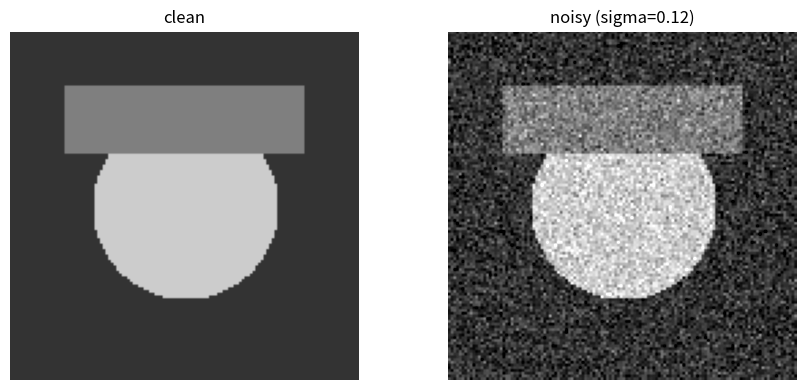
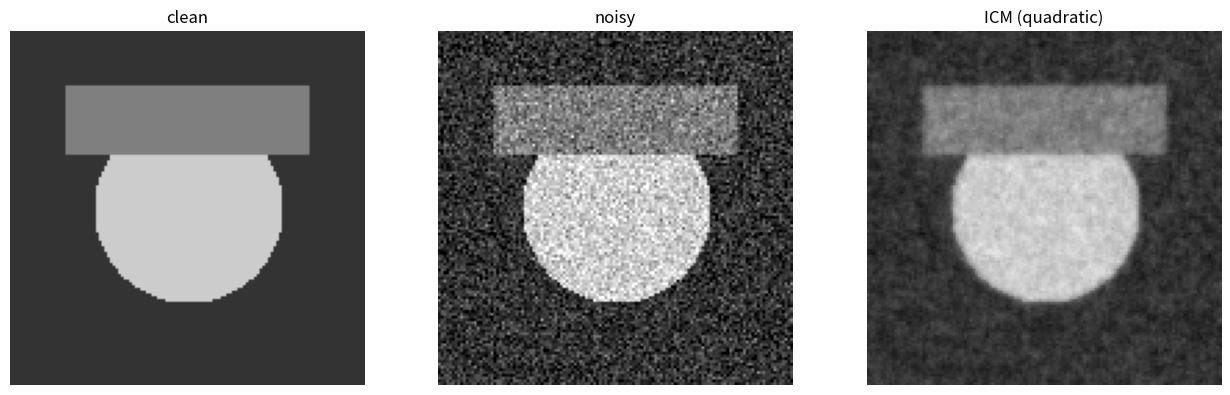
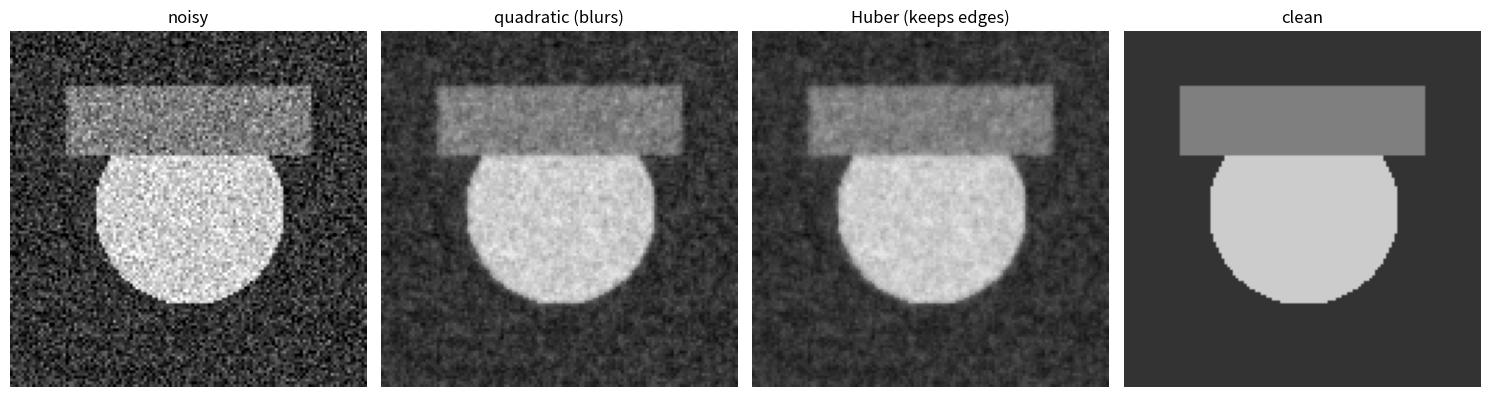
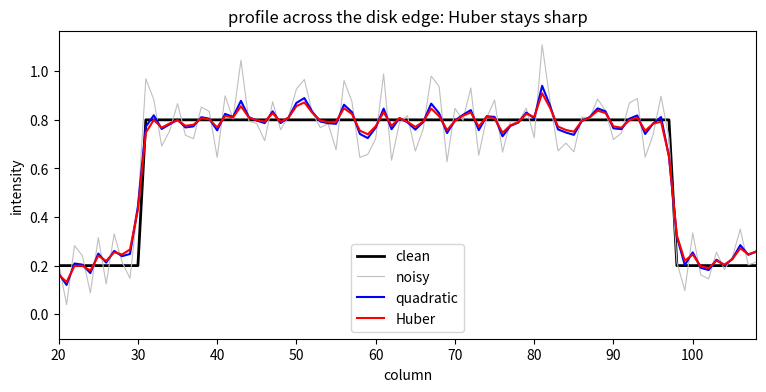
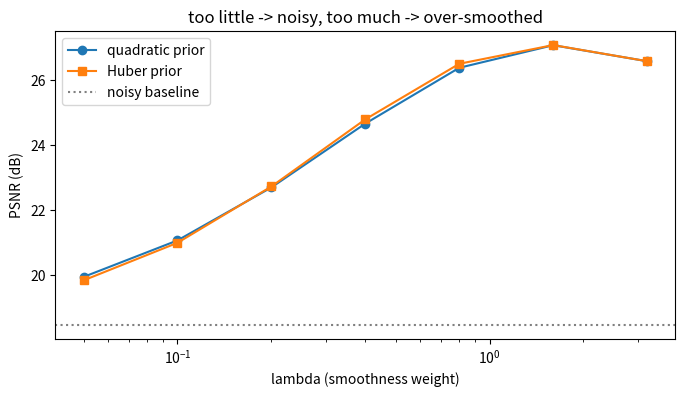

The matplotlib source for these figures, in order:
import numpy as np
import matplotlib.pyplot as plt

rng = np.random.default_rng(1)
plt.rcParams['figure.figsize'] = (10, 4)

def phantom(N=128):
    yy, xx = np.mgrid[0:N, 0:N]
    img = np.full((N, N), 0.2)
    img[(xx - 64)**2 + (yy - 64)**2 < 34**2] = 0.8   # disk: a big, sharp edge
    img[20:45, 20:108] = 0.5                          # a bar: a smaller edge
    return img

def psnr(ref, test, peak=1.0):
    mse = np.mean((ref - test)**2)
    return 10*np.log10(peak**2 / mse)

clean = phantom()
sigma = 0.12
noisy = clean + rng.normal(0.0, sigma, clean.shape)

print(f'noisy PSNR = {psnr(clean, noisy):.2f} dB')
fig, ax = plt.subplots(1, 2, figsize=(9, 4))
ax[0].imshow(clean, cmap='gray', vmin=0, vmax=1); ax[0].set_title('clean'); ax[0].axis('off')
ax[1].imshow(noisy, cmap='gray', vmin=0, vmax=1); ax[1].set_title(f'noisy (sigma={sigma})'); ax[1].axis('off')
plt.tight_layout(); plt.show()

def prior_gradient(x, psi):
    """Sum over the 4 neighbours of psi(x_i - x_j), edge-replicated."""
    xp = np.pad(x, 1, mode='edge')
    up,   down  = xp[:-2, 1:-1], xp[2:,  1:-1]
    left, right = xp[1:-1, :-2], xp[1:-1, 2:]
    return psi(x - up) + psi(x - down) + psi(x - left) + psi(x - right)

def psi_quadratic(u):
    return u                                    # force grows forever -> blurs edges

def psi_huber(u, delta=0.25):
    return np.clip(u, -delta, delta)            # force saturates -> preserves edges

def map_denoise_gd(y, psi, lam, iters=600, step=None):
    """Gradient descent on 0.5||x-y||^2 + lam * sum_pairs g(diff)."""
    if step is None:
        step = 1.0 / (1.0 + 8.0*lam)            # ~1/Lipschitz (psi' <= 1): always stable
    x = y.copy()
    for _ in range(iters):
        grad = (x - y) + lam * prior_gradient(x, psi)
        x = x - step * grad
    return x

print('helpers ready')

def icm_quadratic(y, lam, passes=80):
    x = y.copy()
    for _ in range(passes):
        xp = np.pad(x, 1, mode='edge')
        neigh = xp[:-2, 1:-1] + xp[2:, 1:-1] + xp[1:-1, :-2] + xp[1:-1, 2:]
        x = (y + lam*neigh) / (1.0 + 4.0*lam)
    return x

icm = icm_quadratic(noisy, lam=1.0, passes=80)
print(f'ICM (quadratic) PSNR = {psnr(clean, icm):.2f} dB   (noisy was {psnr(clean, noisy):.2f} dB)')

fig, ax = plt.subplots(1, 3, figsize=(13, 4))
for a_, im, t in zip(ax, [clean, noisy, icm], ['clean', 'noisy', 'ICM (quadratic)']):
    a_.imshow(im, cmap='gray', vmin=0, vmax=1); a_.set_title(t); a_.axis('off')
plt.tight_layout(); plt.show()

den_quad  = map_denoise_gd(noisy, psi_quadratic, lam=0.5)
den_huber = map_denoise_gd(noisy, psi_huber,     lam=0.8)
print(f'quadratic prior PSNR = {psnr(clean, den_quad):.2f} dB')
print(f'Huber prior     PSNR = {psnr(clean, den_huber):.2f} dB')

fig, ax = plt.subplots(1, 4, figsize=(15, 4))
for a_, im, t in zip(ax, [noisy, den_quad, den_huber, clean],
                     ['noisy', 'quadratic (blurs)', 'Huber (keeps edges)', 'clean']):
    a_.imshow(im, cmap='gray', vmin=0, vmax=1); a_.set_title(t); a_.axis('off')
plt.tight_layout(); plt.show()

row = 64   # cuts straight through the disk
plt.figure(figsize=(9, 4))
plt.plot(clean[row], 'k-', lw=2, label='clean')
plt.plot(noisy[row], color='0.75', lw=0.8, label='noisy')
plt.plot(den_quad[row], 'b-', label='quadratic')
plt.plot(den_huber[row], 'r-', label='Huber')
plt.xlim(20, 108); plt.xlabel('column'); plt.ylabel('intensity')
plt.legend(); plt.title('profile across the disk edge: Huber stays sharp'); plt.show()

lams = np.array([0.05, 0.1, 0.2, 0.4, 0.8, 1.6, 3.2])
ps_quad = [psnr(clean, map_denoise_gd(noisy, psi_quadratic, l)) for l in lams]
ps_hub  = [psnr(clean, map_denoise_gd(noisy, psi_huber,     l)) for l in lams]

plt.figure(figsize=(8, 4))
plt.semilogx(lams, ps_quad, 'o-', label='quadratic prior')
plt.semilogx(lams, ps_hub,  's-', label='Huber prior')
plt.axhline(psnr(clean, noisy), color='gray', ls=':', label='noisy baseline')
plt.xlabel('lambda (smoothness weight)'); plt.ylabel('PSNR (dB)')
plt.legend(); plt.title('too little -> noisy, too much -> over-smoothed'); plt.show()

best = lams[int(np.argmax(ps_hub))]
print(f'best Huber lambda here ~ {best}  ->  PSNR {max(ps_hub):.2f} dB')
